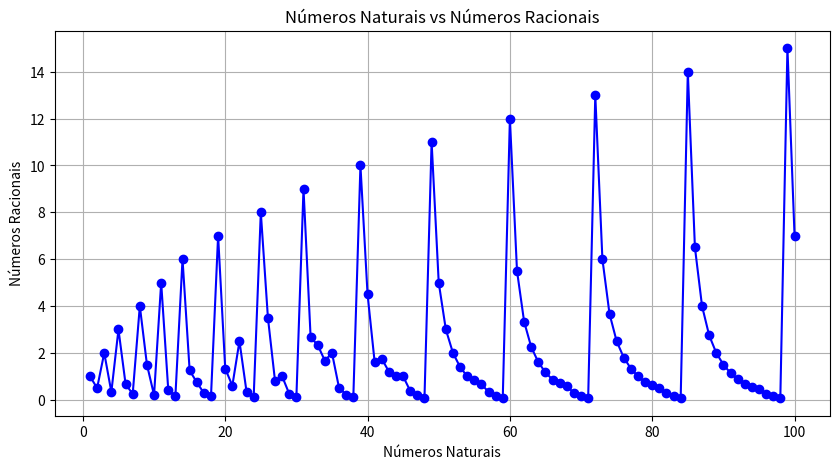

Recreate this plot in Python.
import matplotlib.pyplot as plt

# Números naturais
naturais = list(range(1, 101))  # Números naturais de 1 a 100

# Números racionais (definidos explicitamente de acordo com a sequência de Cantor)
racionais = [
    1/1, 1/2, 2/1, 1/3, 3/1, 2/3, 1/4, 4/1, 3/2, 1/5,
    5/1, 2/5, 1/6, 6/1, 5/4, 3/4, 2/7, 1/7, 7/1, 4/3,
    3/5, 5/2, 2/6, 1/8, 8/1, 7/2, 4/5, 3/3, 2/8, 1/9,
    9/1, 8/3, 7/3, 5/3, 4/2, 3/6, 2/9, 1/10, 10/1, 9/2,
    8/5, 7/4, 6/5, 5/5, 4/4, 3/8, 2/10, 1/11, 11/1, 10/2,
    9/3, 8/4, 7/5, 6/6, 5/6, 4/6, 3/9, 2/11, 1/12, 12/1,
    11/2, 10/3, 9/4, 8/5, 7/6, 6/7, 5/7, 4/7, 3/10, 2/12,
    1/13, 13/1, 12/2, 11/3, 10/4, 9/5, 8/6, 7/7, 6/8, 5/8,
    4/8, 3/11, 2/13, 1/14, 14/1, 13/2, 12/3, 11/4, 10/5, 9/6,
    8/7, 7/8, 6/9, 5/9, 4/9, 3/12, 2/14, 1/15, 15/1, 14/2
]

# Ajustando para ter 100 elementos
while len(racionais) < 100:
    racionais.append(float('nan'))  # Preencher com NaN para manter a dimensão

# Criando o gráfico
plt.figure(figsize=(10, 5))
plt.plot(naturais, racionais, marker='o', linestyle='-', color='b')

# Adicionando título e rótulos
plt.title('Números Naturais vs Números Racionais')
plt.xlabel('Números Naturais')
plt.ylabel('Números Racionais')

# Mostrando a grade
plt.grid()

# Exibindo o gráfico
plt.show()
